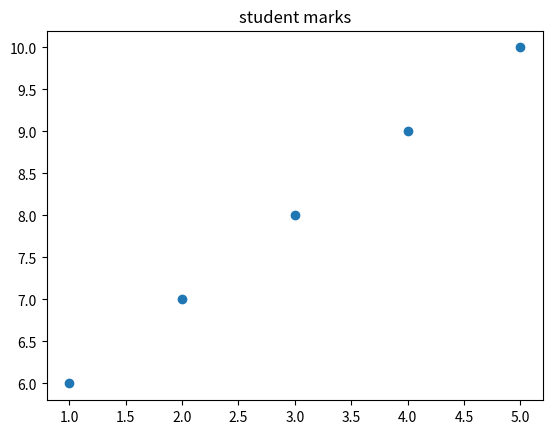

Write the Python code that produced this figure.
import pandas as pd


data={
    "name":["name1","name2","name3"],
    "age":[22,23,24]

}
df=pd.DataFrame(data)
print(df)



#example
import matplotlib.pyplot as plt
x=[1,2,3,4,5]
y=[6,7,8,9,10]
plt.scatter(x,y)
plt.title("student marks")
plt.show()
